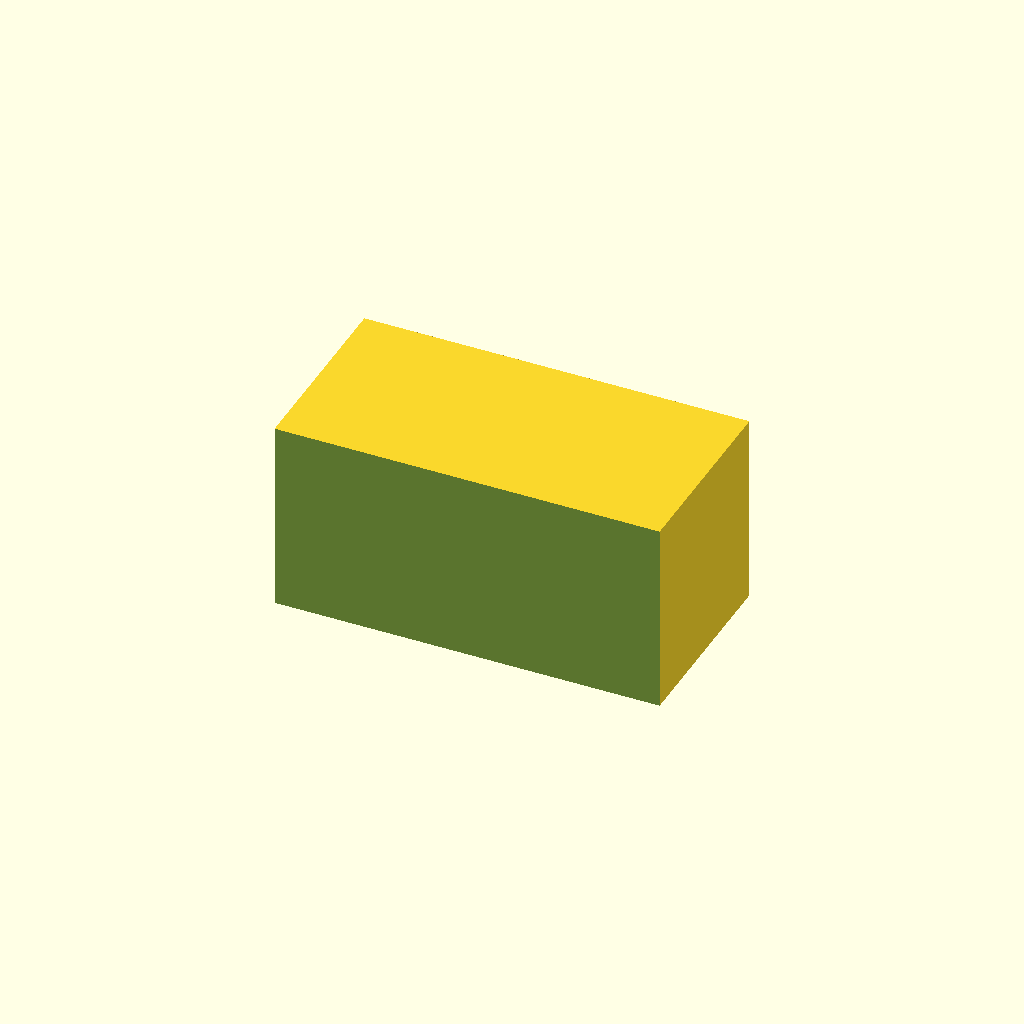
Cell 1: rendered with the file's own defaults.
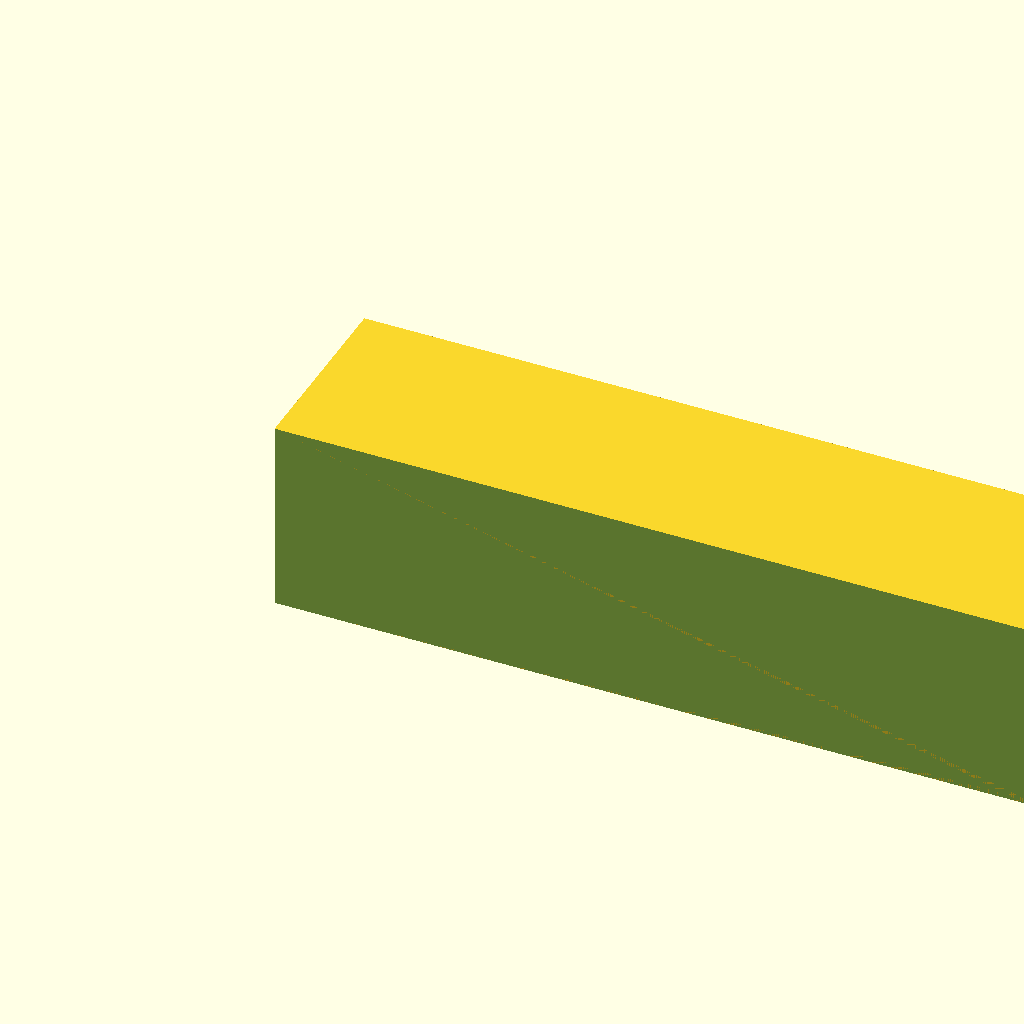
Cell 2: base_length = 80 (everything else at default).
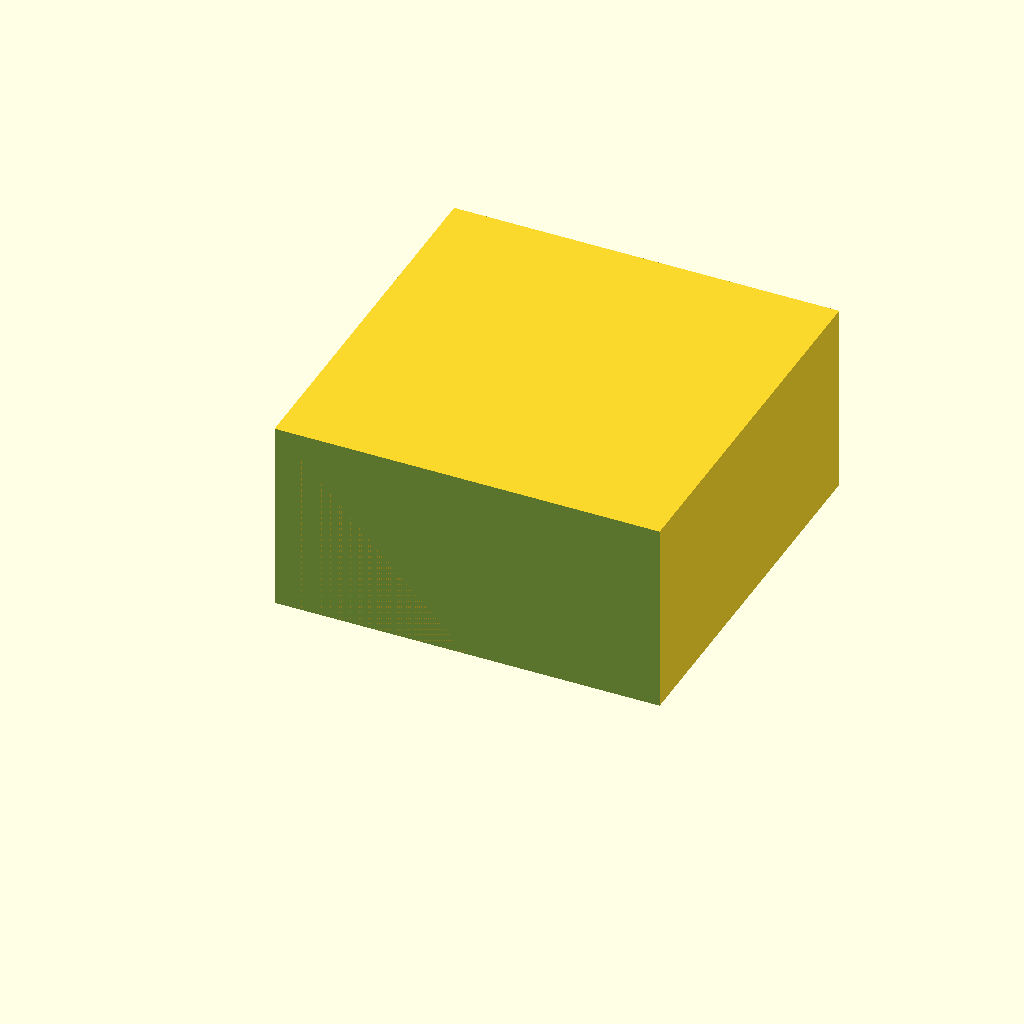
Cell 3 — base_width set to 40, the other parameters unchanged.
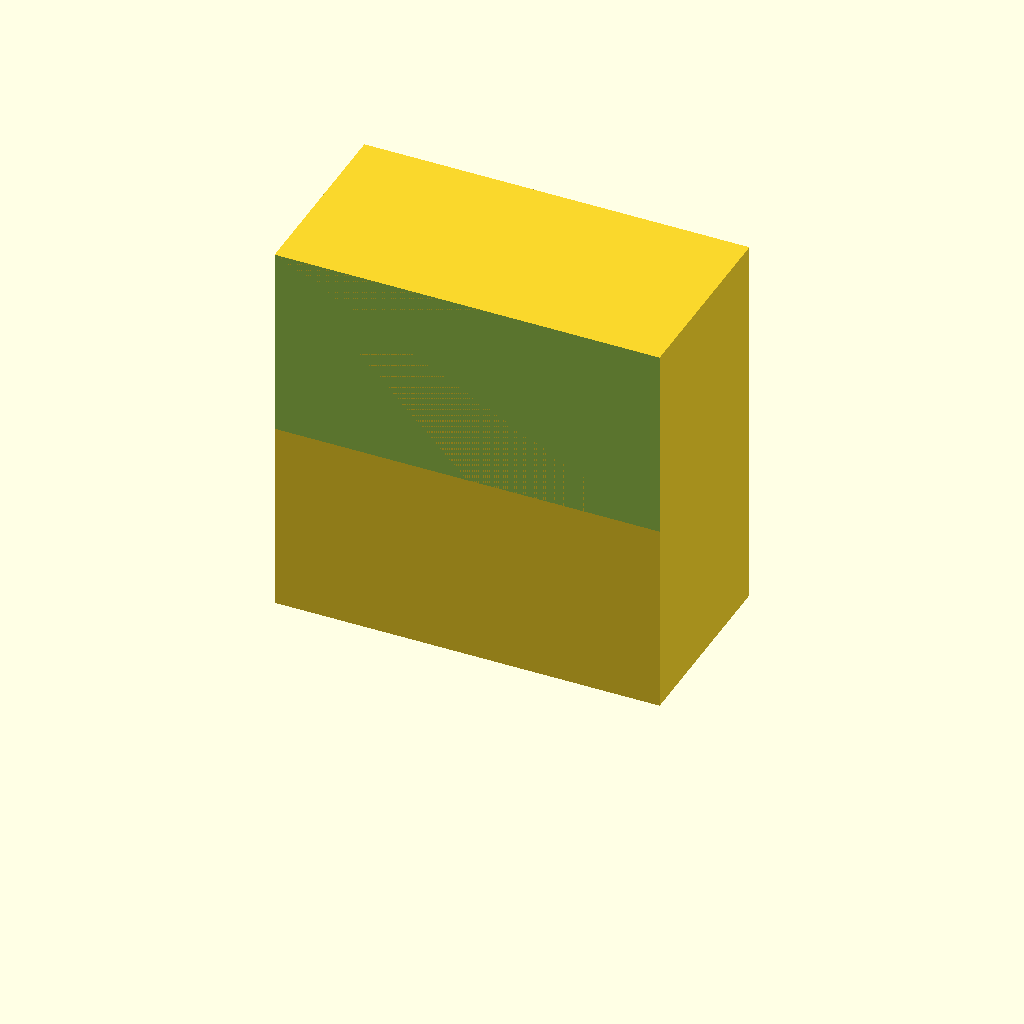
Cell 4: the same model with base_height = 40.
One fixed orthographic camera (rotation 55°, 0°, 25°; colour scheme Cornfield) for every cell.
The OpenSCAD source (WHUCAD_2798/0100/100001191/output_0/100001191.scad):

// Dimensions
base_length = 40;
base_width = 20;
base_height = 20;

wedge_length = base_length;
wedge_height = 20;

// Main block
difference() {
    // Base rectangular block
    cube([base_length, base_width, base_height]);

    // Wedge cut
    translate([0, 0, base_height])
        rotate([0, 90, 0])
            linear_extrude(height = base_length)
                polygon(points=[[0,0], [base_width,0], [0,-wedge_height]]);
}
Parameter table extracted from the source (name, type, default, range or options):
base_length: number, default 40
base_width: number, default 20
base_height: number, default 20
wedge_height: number, default 20
